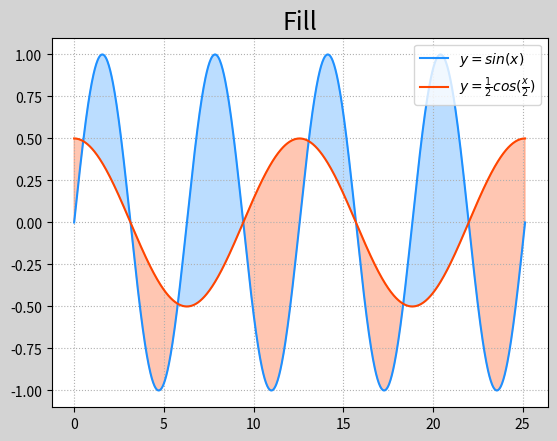

Recreate this plot in Python.
# -*- coding: utf-8 -*-
from __future__ import unicode_literals
"""
demo01_fill.py  填充
"""
import numpy as np
import matplotlib.pyplot as mp

x = np.linspace(0, 8 * np.pi, 1000)
sinx = np.sin(x)
cosx = np.cos(x / 2) / 2

mp.figure('Fill', facecolor='lightgray')
mp.title('Fill', fontsize=18)
mp.grid(linestyle=':')
mp.plot(x, sinx, color='dodgerblue',
        label=r'$y=sin(x)$')
mp.plot(x, cosx, color='orangered',
        label=r'$y=\frac{1}{2}cos(\frac{x}{2})$')
mp.fill_between(x, sinx, cosx, sinx > cosx,
                color='dodgerblue', alpha=0.3)
mp.fill_between(x, sinx, cosx, sinx < cosx,
                color='orangered', alpha=0.3)

mp.legend()
mp.show()
